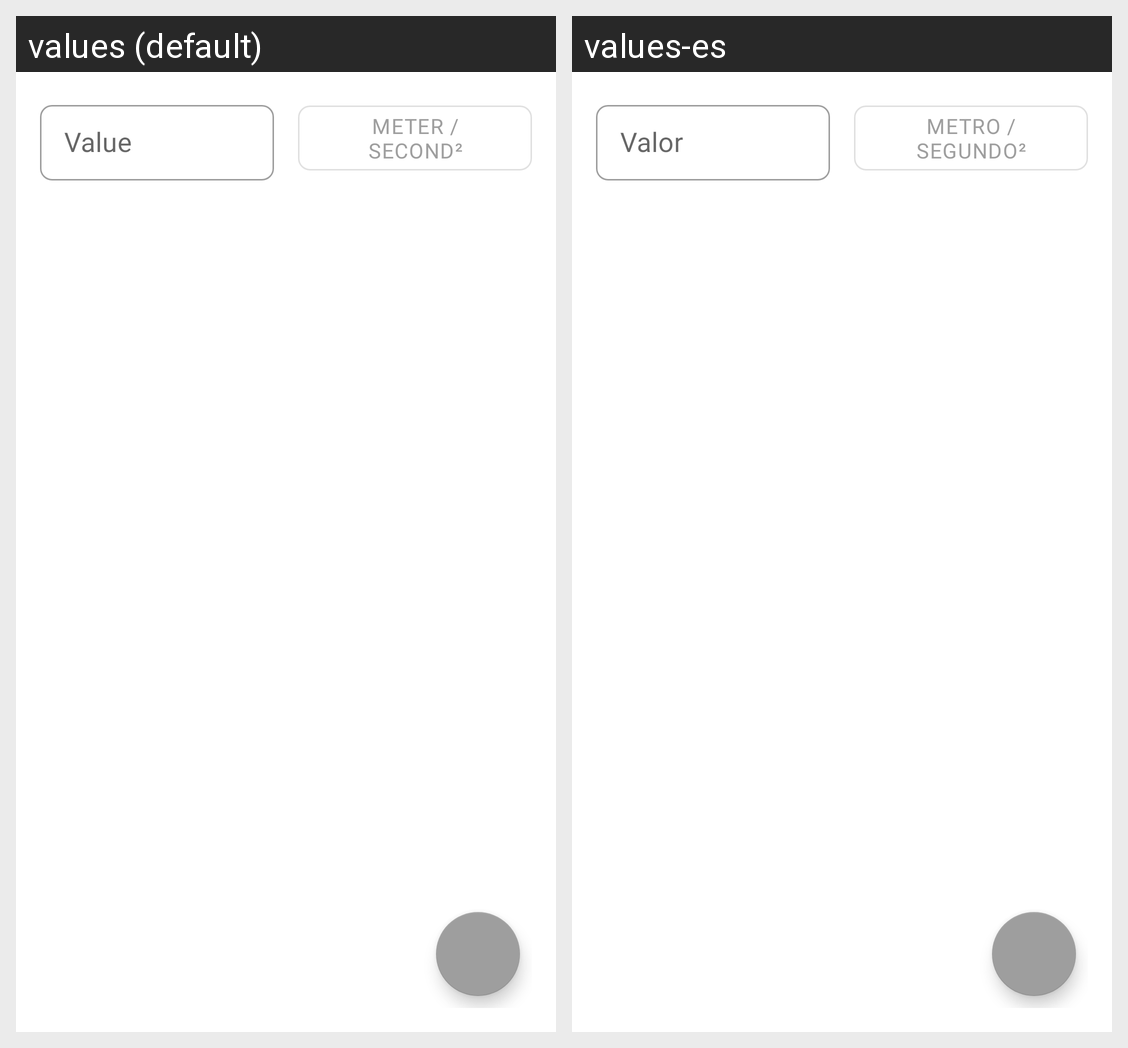

Locale-by-locale string values for the Android screen shown in this grid:
Android screen res/layout/fragment_conversion_acceleration.xml rendered under 2 locales, left to right: values (default), values-es. Device: Nexus 5 (rendered at 1080×1920; each locale shown at half size, 540×960, under a caption strip naming it); theme Theme.SmartCalculator.
Strings drawn on this screen, with the default value and each locale's value (text and hints the layout hard-codes, and strings that could not be matched under every locale, appear in the picture but are not listed):

hint_value
  values: Value
  values-es: Valor

acceleration_option_meter_over_second
  values: Meter / Second²
  values-es: Metro / Segundo²
